Photos from the image-classification dataset "new_screw_data" in the GitHub repository hmy7788/screw_defect. Its 2 classes are: bad, good.

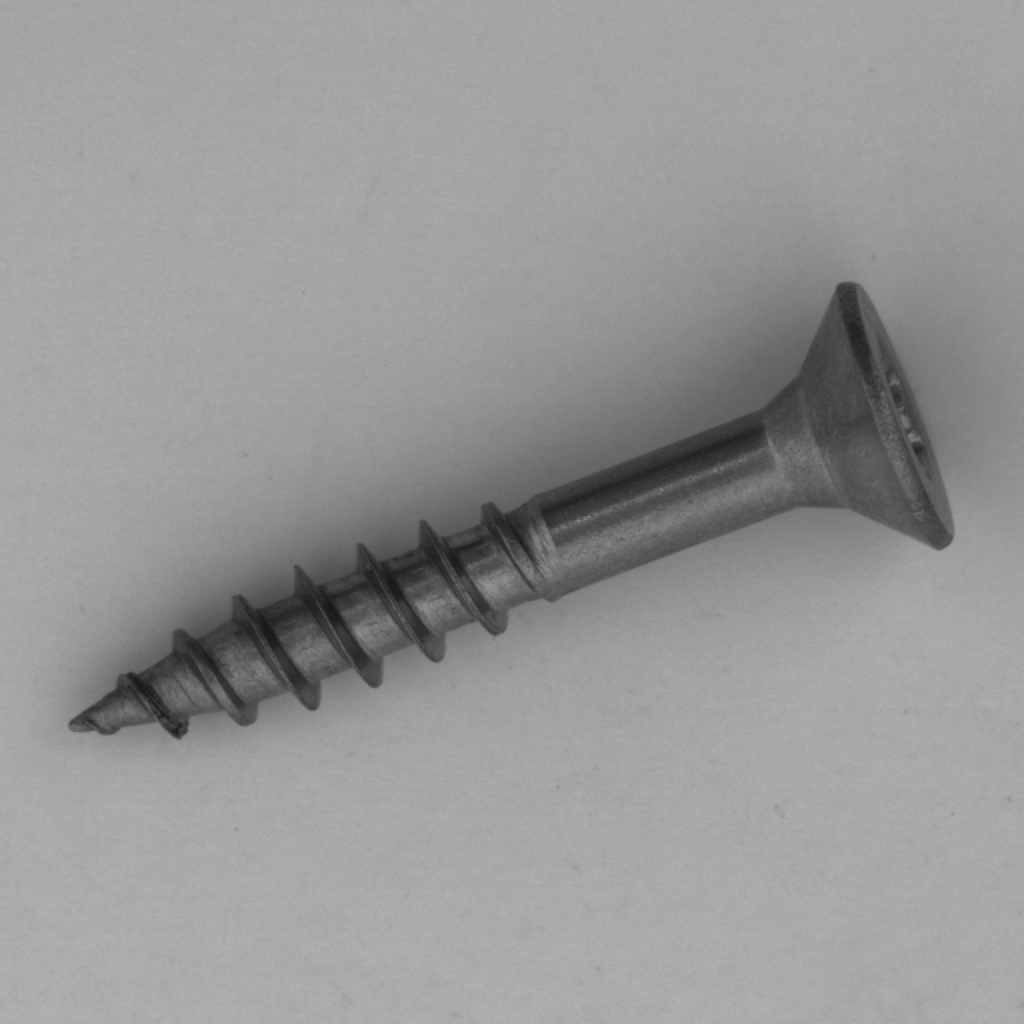
Label: good

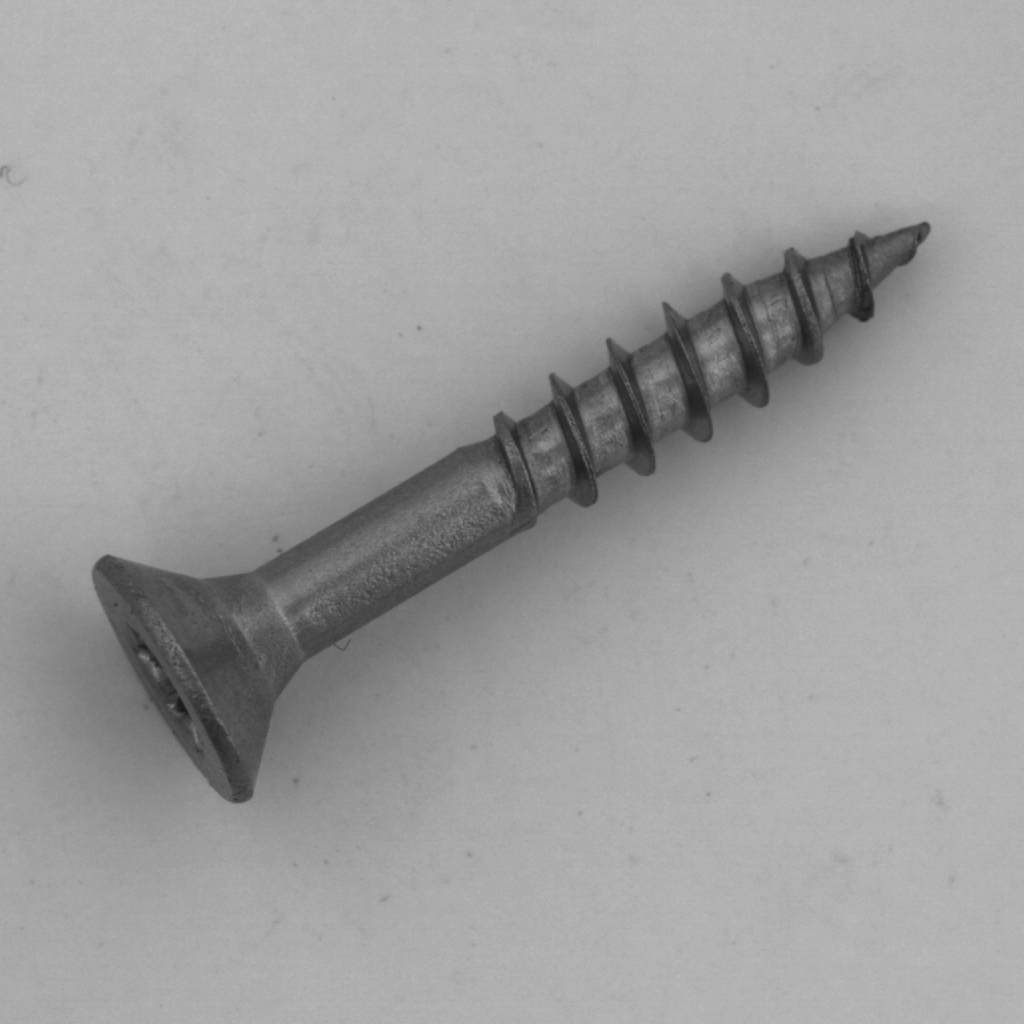
Label: good

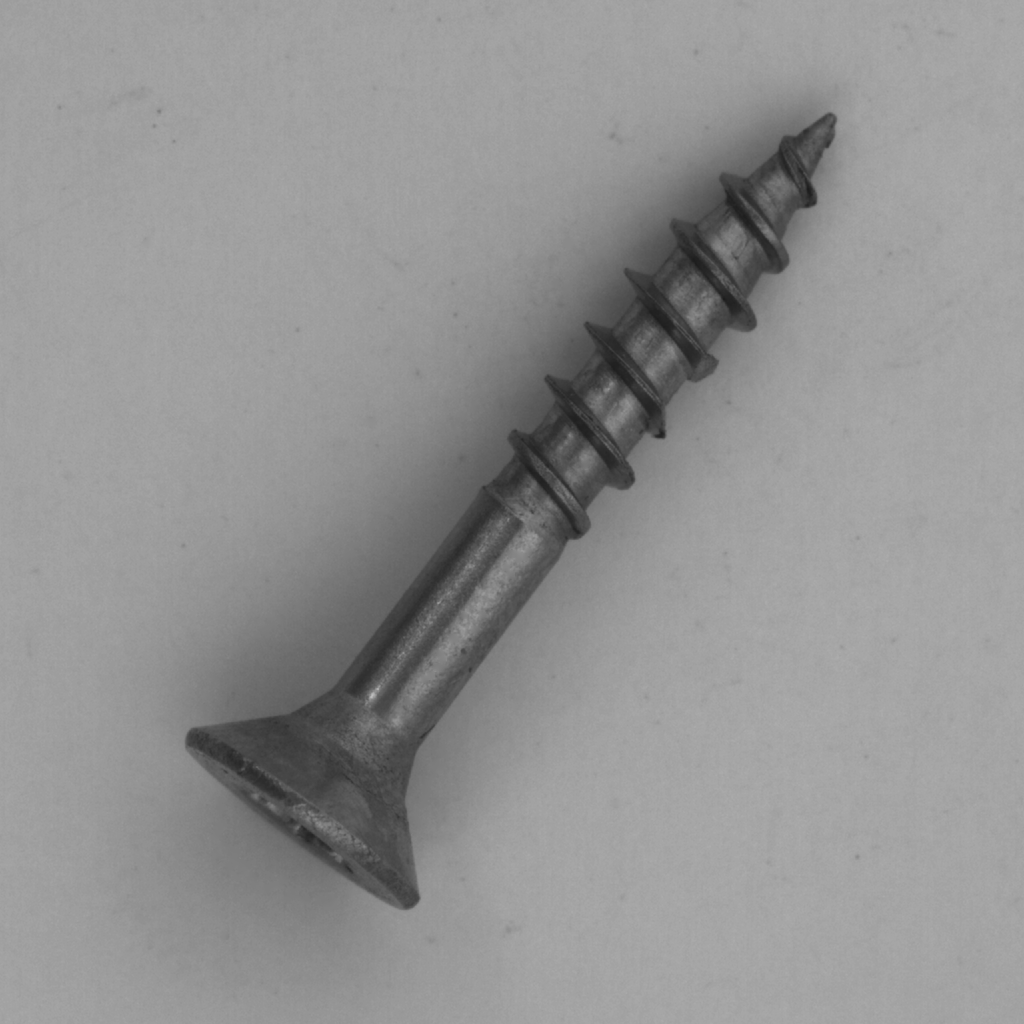
Label: good

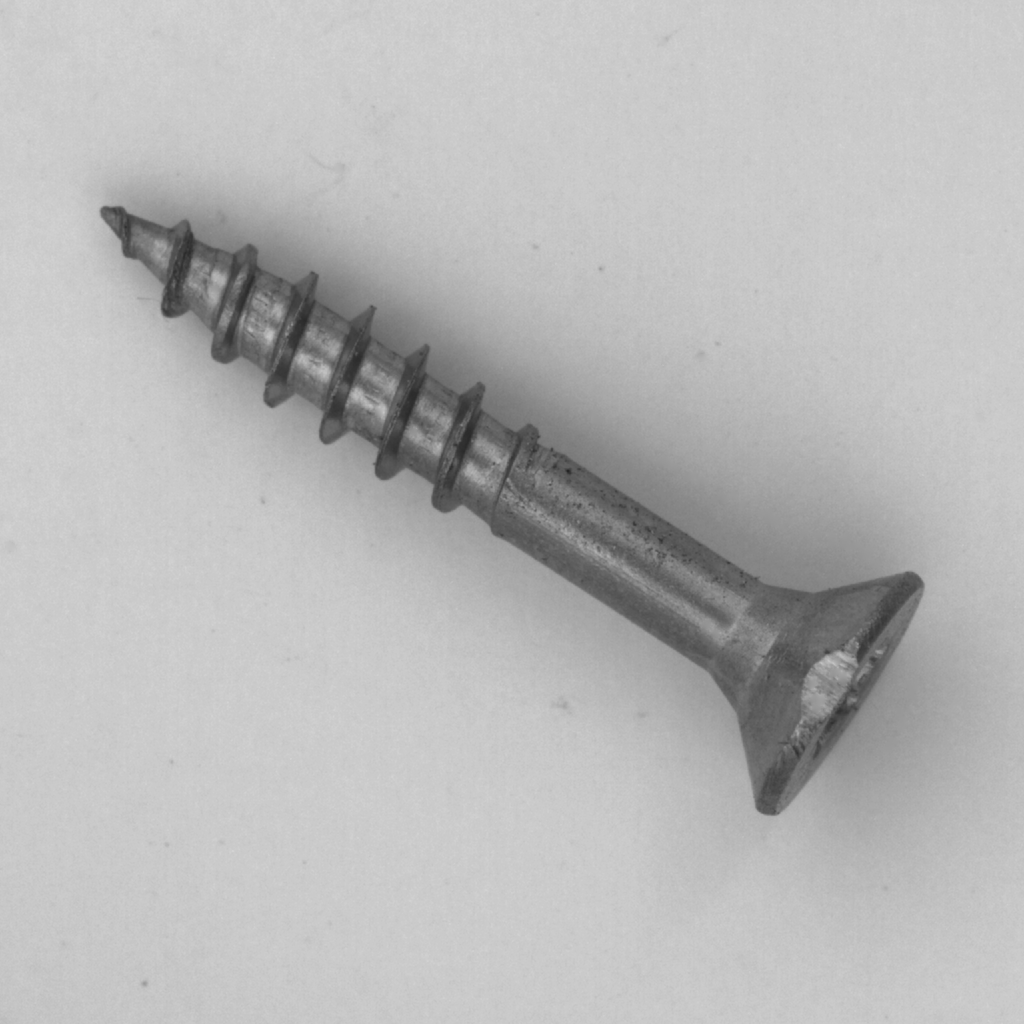
Label: bad

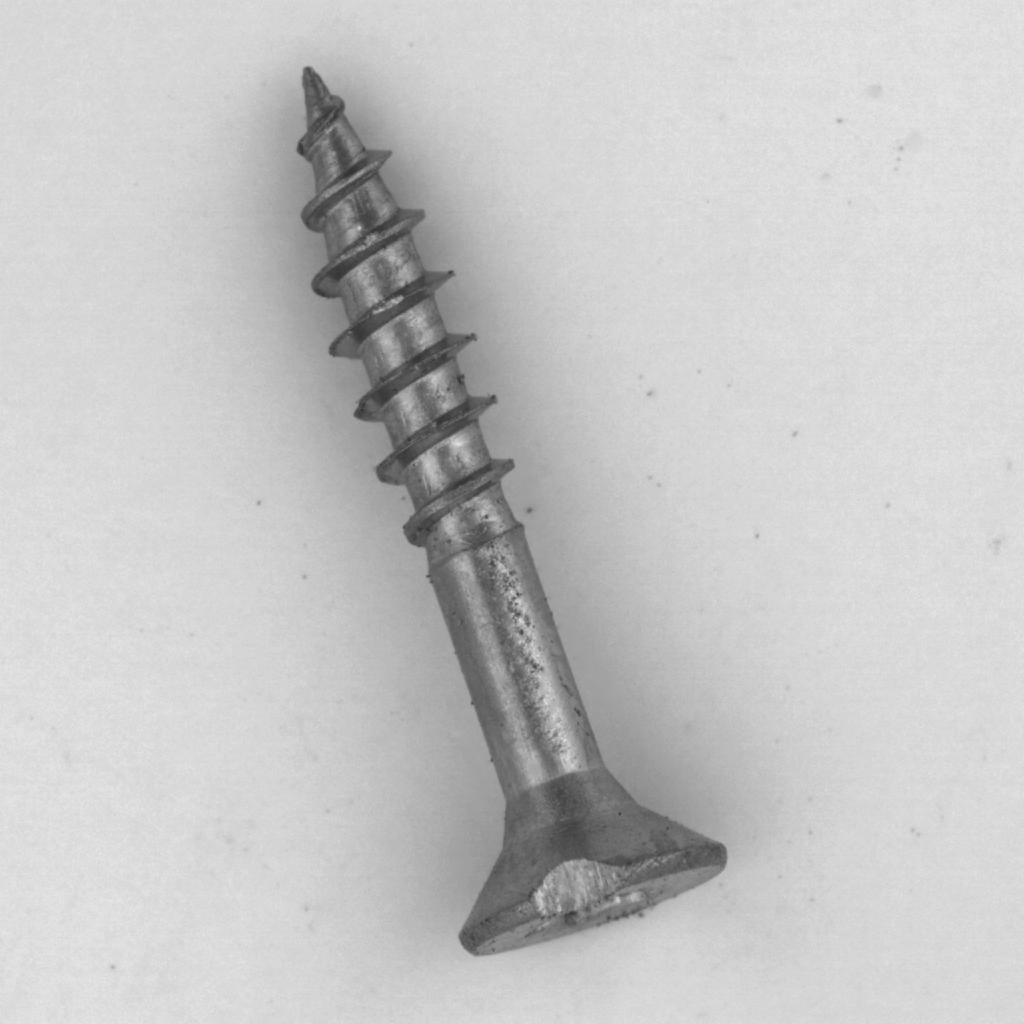
Label: bad

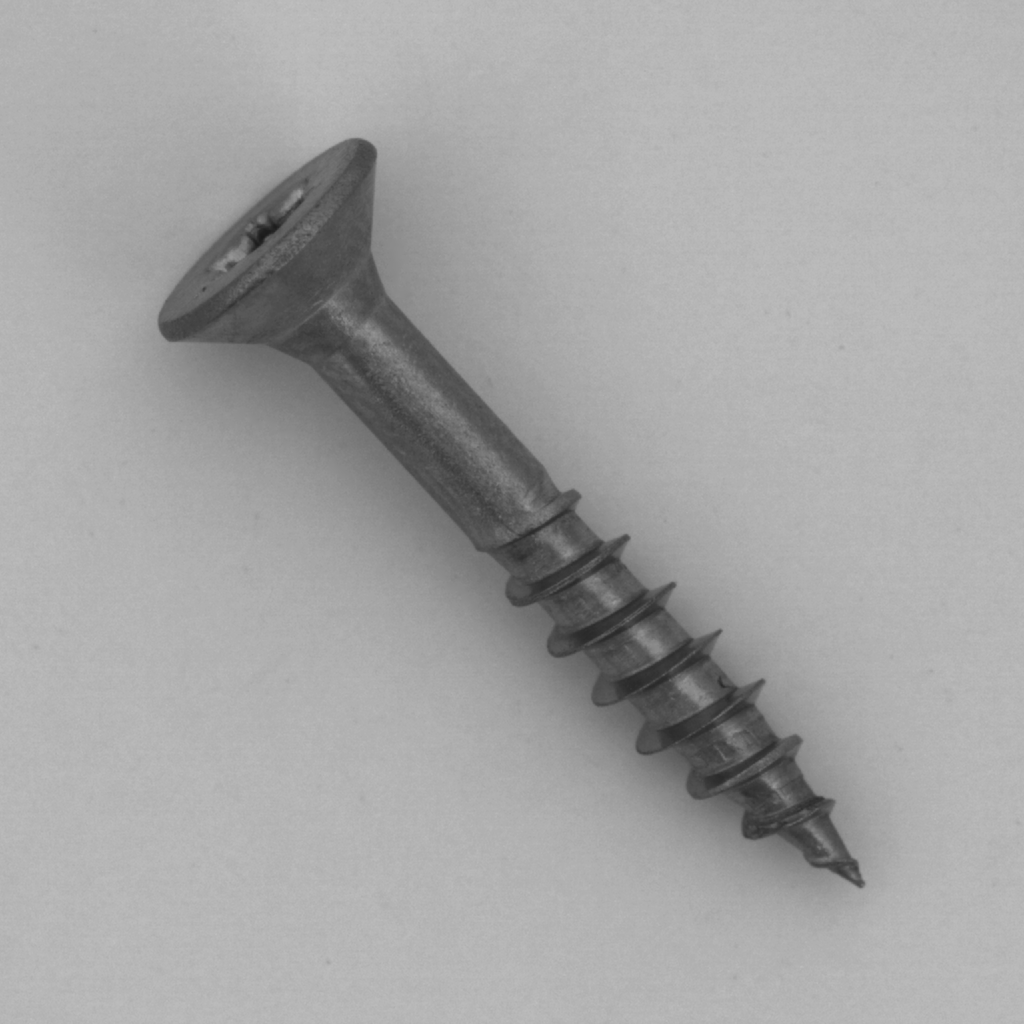
Label: good
